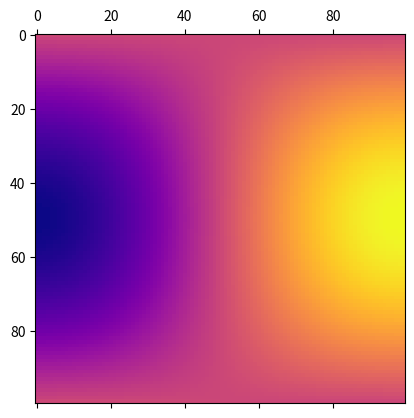

Write the Python code that produced this figure.
import numpy as np
import matplotlib.pyplot as plt
from matplotlib.animation import FuncAnimation

grid_size = 100

X, Y = np.meshgrid(np.linspace(-np.pi/2, np.pi/2, grid_size),
                   np.linspace(-np.pi/2, np.pi/2, grid_size))
Z = np.sin(X) * np.cos(Y)

def anim(frame, X, Y, Z):
    Z = np.sin(X+np.sin(frame/10)) * np.cos(Y-np.sin(frame/20)) + np.sin(X*Y)*np.cos(frame/10)
    mat.set_data(Z)
    return mat

fig, ax = plt.subplots()
mat = ax.matshow(Z, cmap="plasma")
anim = FuncAnimation(fig, anim, frames=200, fargs=(X,Y,Z), interval=5)
plt.show()